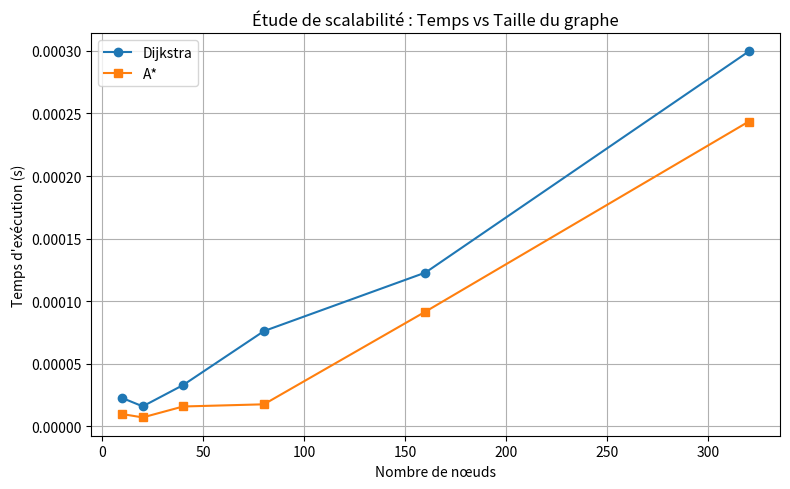

Reproduce this figure in Python.

import time
import random
import heapq
import math
import matplotlib.pyplot as plt

# GÉNÉRATION DE GRAPHE ALÉATOIRE
def generer_graphe(n):
    graphe = {i: [] for i in range(n)}
    for u in range(n):
        voisins = random.sample(range(n), min(3, n-1))
        for v in voisins:
            if u != v:
                poids = random.randint(1, 20)
                graphe[u].append((v, poids))
    return graphe

# DIJKSTRA
def dijkstra(graphe, source):
    dist = {v: float("inf") for v in graphe}
    dist[source] = 0
    Q = [(0, source)]
    while Q:
        d, u = heapq.heappop(Q)
        if d > dist[u]:
            continue
        for v, w in graphe[u]:
            if dist[u] + w < dist[v]:
                dist[v] = dist[u] + w
                heapq.heappush(Q, (dist[v], v))
    return dist

# A* (heuristique nulle pour équité)
def astar(graphe, source, dest):
    g = {v: float("inf") for v in graphe}
    g[source] = 0
    Q = [(0, source)]
    while Q:
        _, u = heapq.heappop(Q)
        if u == dest:
            break
        for v, w in graphe[u]:
            if g[u] + w < g[v]:
                g[v] = g[u] + w
                heapq.heappush(Q, (g[v], v))
    return g

# BENCHMARK
def mesurer_temps(func):
    start = time.perf_counter()
    func()
    return time.perf_counter() - start

# ÉTUDE DE SCALABILITÉ
def main():
    tailles = [10, 20, 40, 80, 160, 320]
    temps_dijkstra = []
    temps_astar = []

    for n in tailles:
        graphe = generer_graphe(n)
        source = 0
        dest = n - 1

        t_dij = mesurer_temps(lambda: dijkstra(graphe, source))
        t_astar = mesurer_temps(lambda: astar(graphe, source, dest))

        temps_dijkstra.append(t_dij)
        temps_astar.append(t_astar)

        print(f"n={n:3d} | Dijkstra={t_dij*1e3:.3f} ms | A*={t_astar*1e3:.3f} ms")

    # COURBES
    plt.figure(figsize=(8, 5))
    plt.plot(tailles, temps_dijkstra, marker='o', label="Dijkstra")
    plt.plot(tailles, temps_astar, marker='s', label="A*")
    plt.xlabel("Nombre de nœuds")
    plt.ylabel("Temps d'exécution (s)")
    plt.title("Étude de scalabilité : Temps vs Taille du graphe")
    plt.legend()
    plt.grid(True)
    plt.tight_layout()
    plt.show()

if __name__ == "__main__":
    main()
